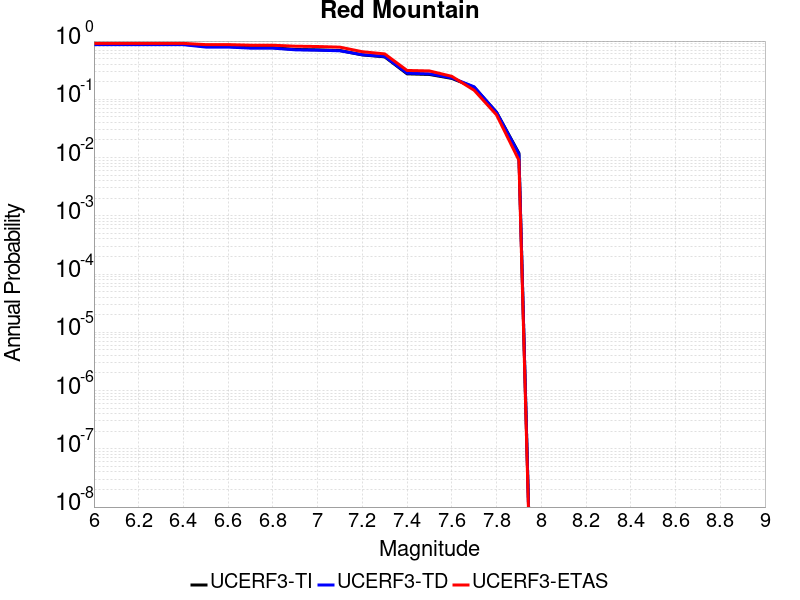

Values plotted in this chart, from the file beside it:
Magnitude, UCERF3-TI Prob, UCERF3-TD Prob, UCERF3-ETAS Prob
6.0, 0.8871, 0.8668, 0.913
6.1, 0.8871, 0.8668, 0.913
6.2, 0.8871, 0.8668, 0.913
6.3, 0.8871, 0.8668, 0.913
6.4, 0.8871, 0.8668, 0.913
6.5, 0.8072, 0.7887, 0.869
6.6, 0.8071, 0.7886, 0.869
6.7, 0.7712, 0.7569, 0.849
6.8, 0.7706, 0.7563, 0.848
6.9, 0.7175, 0.7075, 0.816
7.0, 0.7064, 0.6974, 0.806
7.1, 0.6878, 0.6807, 0.786
7.2, 0.578, 0.5832, 0.656
7.3, 0.5357, 0.5434, 0.602
7.4, 0.2739, 0.2809, 0.313
7.5, 0.2671, 0.2738, 0.307
7.6, 0.2285, 0.2331, 0.248
7.7, 0.1609, 0.1638, 0.143
7.8, 0.05986, 0.05966, 0.054
7.9, 0.01191, 0.01154, 0.009
